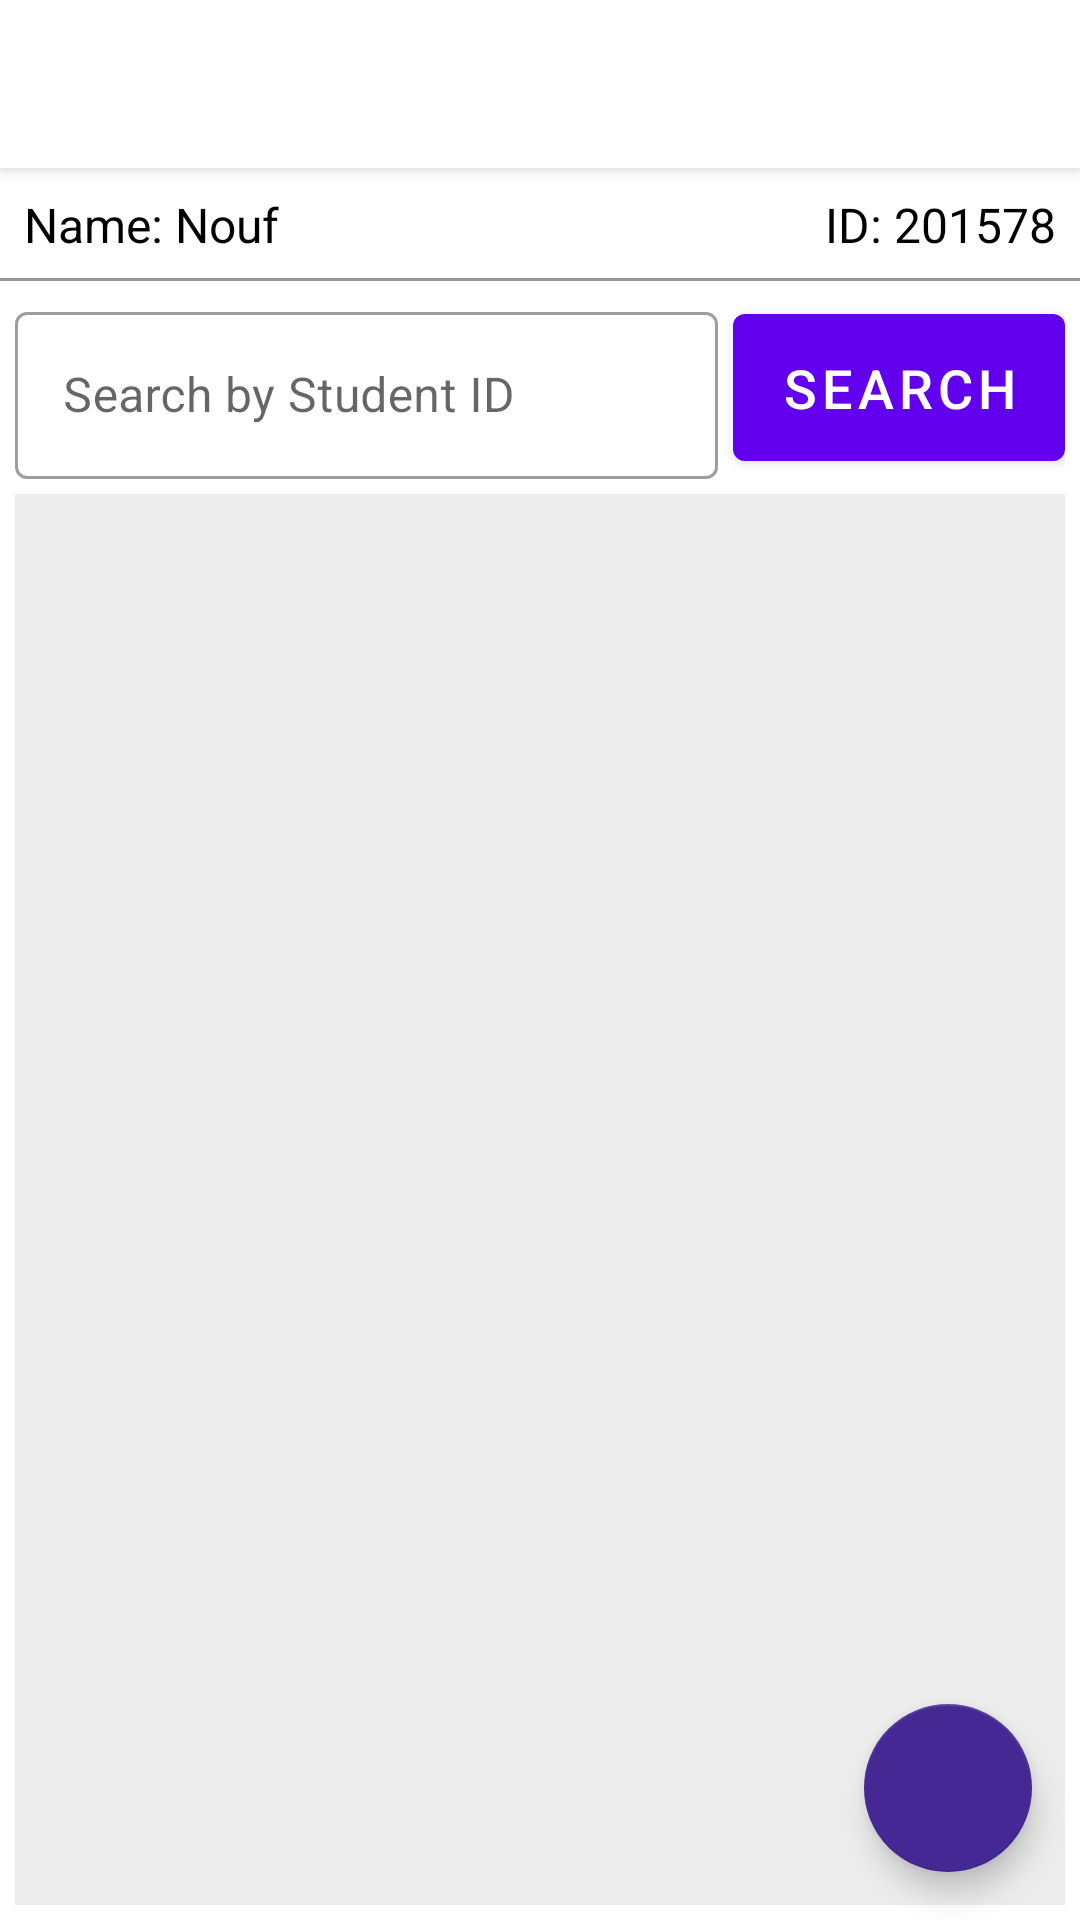

Android layout source for this screen:
<!-- AndroidManifest.xml: application theme Theme.NoufApp -->
<!-- res/layout/activity_main.xml -->
<?xml version="1.0" encoding="utf-8"?>
<androidx.constraintlayout.widget.ConstraintLayout xmlns:android="http://schemas.android.com/apk/res/android"
    xmlns:app="http://schemas.android.com/apk/res-auto"
    xmlns:tools="http://schemas.android.com/tools"
    android:layout_width="match_parent"
    android:layout_height="match_parent"
    tools:context=".MainActivity">


    <com.google.android.material.appbar.AppBarLayout
        android:id="@+id/app_bar_layout"
        android:layout_width="match_parent"
        android:layout_height="wrap_content"
        android:background="@color/white"
        android:elevation="4dp"
        app:layout_constraintEnd_toEndOf="parent"
        app:layout_constraintStart_toStartOf="parent"
        app:layout_constraintTop_toTopOf="parent">

        <androidx.appcompat.widget.Toolbar
            android:id="@+id/toolbar"
            android:layout_width="match_parent"
            android:layout_height="?attr/actionBarSize"
            android:gravity="center_vertical" />
    </com.google.android.material.appbar.AppBarLayout>

    <LinearLayout
        android:layout_width="match_parent"
        android:layout_height="wrap_content"
        android:orientation="horizontal"
        app:layout_constraintStart_toStartOf="parent"
        app:layout_constraintEnd_toEndOf="parent"
        app:layout_constraintTop_toBottomOf="@id/app_bar_layout"
        android:padding="8dp"
        android:id="@+id/home_student_detail_layout"
        android:background="@drawable/bottom_border"
        >

        <com.google.android.material.textview.MaterialTextView
            android:layout_width="0dp"
            android:layout_height="wrap_content"
            android:layout_weight="1"
            android:text="@string/student_name"
            android:textSize="16sp"
            android:textColor="@color/black"
            />
        <com.google.android.material.textview.MaterialTextView
            android:layout_width="0dp"
            android:layout_height="wrap_content"
            android:layout_weight="1"
            android:text="@string/student_id"
            android:gravity="end"
            android:textSize="16sp"
            android:textColor="@color/black"
            />
    </LinearLayout>

    <LinearLayout
        android:layout_width="match_parent"
        android:layout_height="wrap_content"
        android:orientation="horizontal"
        android:gravity="center_vertical"
        android:id="@+id/search_layout"
        app:layout_constraintStart_toStartOf="parent"
        app:layout_constraintEnd_toEndOf="parent"
        app:layout_constraintTop_toBottomOf="@id/home_student_detail_layout"
        android:layout_margin="5dp"
        >

        <com.google.android.material.textfield.TextInputLayout
            android:layout_width="0dp"
            android:layout_height="wrap_content"
            android:layout_weight="1"
            android:hint="Search by Student ID"
            style="@style/Widget.MaterialComponents.TextInputLayout.OutlinedBox"
            android:layout_marginEnd="5dp"
            >
            <com.google.android.material.textfield.TextInputEditText
                android:layout_width="match_parent"
                android:layout_height="wrap_content"
                android:inputType="number"
                android:id="@+id/search_student_id_box"
                />
        </com.google.android.material.textfield.TextInputLayout>

        <com.google.android.material.button.MaterialButton
            android:layout_width="wrap_content"
            android:layout_height="match_parent"
            android:id="@+id/search_student_btn"
            android:text="Search"
            android:textSize="18sp"
            />

    </LinearLayout>

    <androidx.recyclerview.widget.RecyclerView
        android:layout_width="match_parent"
        android:layout_height="0dp"
        app:layout_constraintStart_toStartOf="parent"
        app:layout_constraintEnd_toEndOf="parent"
        app:layout_constraintTop_toBottomOf="@id/search_layout"
        app:layout_constraintBottom_toBottomOf="parent"
        android:layout_margin="5dp"
        android:id="@+id/home_students_recyclerview"
        android:background="@color/light_gray"
        />


     <com.google.android.material.floatingactionbutton.FloatingActionButton
         android:layout_width="wrap_content"
         android:layout_height="wrap_content"
         android:id="@+id/add_student_fab"
         app:layout_constraintEnd_toEndOf="parent"
         app:layout_constraintBottom_toBottomOf="parent"
         android:layout_margin="16dp"
         app:backgroundTint="@color/primary"
         app:tint="@color/white"
         android:contentDescription="add_fab"
         android:src="@drawable/ic_add"
         />


</androidx.constraintlayout.widget.ConstraintLayout>
<!-- resources referenced by this layout -->
<resources>
  <color name="black">#FF000000</color>
  <color name="light_gray">#EDEDED</color>
  <color name="primary">#452894</color>
  <color name="white">#FFFFFFFF</color>
  <!-- drawable bottom_border (drawable) -->
  <?xml version="1.0" encoding="utf-8"?>
  <layer-list xmlns:android="http://schemas.android.com/apk/res/android">
      <item android:top="-2dp" android:left="-2dp" android:right="-2dp">
          <shape android:shape="rectangle">
              <stroke android:width="1dp" android:color="@color/dark_gray" />
              <solid android:color="@color/white" />
          </shape>
      </item>
  </layer-list>
  <string name="student_id">ID: 201578</string>
  <string name="student_name">Name: Nouf</string>
  <style name="Theme.NoufApp" parent="Theme.MaterialComponents.DayNight.NoActionBar">
          
          <item name="colorPrimary">@color/purple_500</item>
          <item name="colorPrimaryVariant">@color/purple_700</item>
          <item name="colorOnPrimary">@color/white</item>
          
          <item name="colorSecondary">@color/teal_200</item>
          <item name="colorSecondaryVariant">@color/teal_700</item>
          <item name="colorOnSecondary">@color/black</item>
          
          <item name="android:statusBarColor" tools:targetApi="l">?attr/colorPrimaryVariant</item>
          
      </style>
  <color name="dark_gray">#989898</color>
  <color name="purple_500">#FF6200EE</color>
  <color name="purple_700">#FF3700B3</color>
  <color name="teal_200">#FF03DAC5</color>
  <color name="teal_700">#FF018786</color>
</resources>
